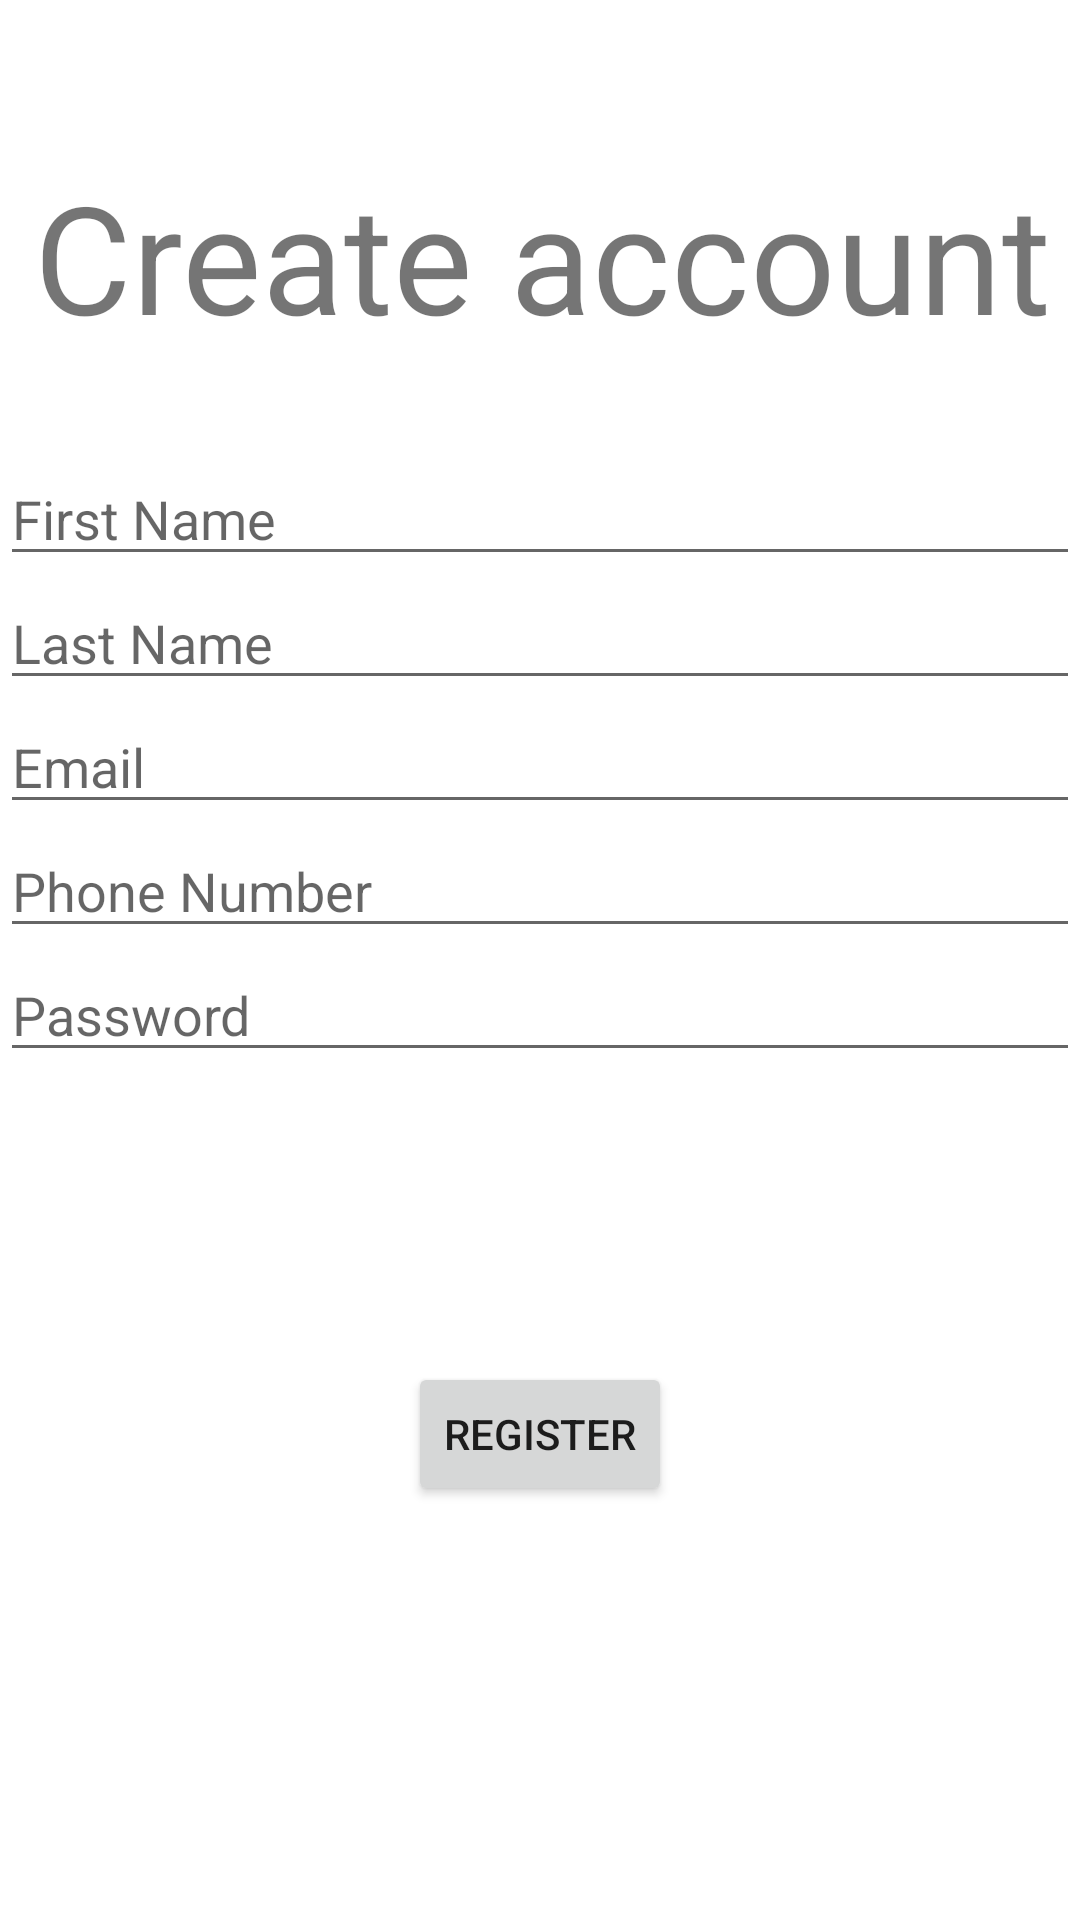

This screen was rendered from an Android layout file. Write that file and the resources it references.
<!-- AndroidManifest.xml: application theme Theme.Msms -->
<!-- res/layout/activity_sign_up.xml -->
<?xml version="1.0" encoding="utf-8"?>
<androidx.constraintlayout.widget.ConstraintLayout xmlns:android="http://schemas.android.com/apk/res/android"
    xmlns:app="http://schemas.android.com/apk/res-auto"
    xmlns:tools="http://schemas.android.com/tools"
    android:layout_width="match_parent"
    android:layout_height="match_parent"
    tools:context=".presentation.ui.SignUpActivity">

    <TextView
        android:id="@+id/textView"
        android:layout_width="wrap_content"
        android:layout_height="wrap_content"
        android:layout_marginTop="52dp"
        android:text="@string/create_account"
        android:textSize="50.dp"
        app:layout_constraintEnd_toEndOf="parent"
        app:layout_constraintHorizontal_bias="0.538"
        app:layout_constraintStart_toStartOf="parent"
        app:layout_constraintTop_toTopOf="parent" />

    <EditText
        android:id="@+id/firstName"
        android:layout_width="0dp"
        android:layout_height="wrap_content"
        android:layout_marginTop="32dp"
        android:ems="10"
        android:inputType="textPersonName"
        android:hint="@string/first_name"
        app:layout_constraintEnd_toEndOf="parent"
        app:layout_constraintHorizontal_bias="0.497"
        app:layout_constraintStart_toStartOf="parent"
        app:layout_constraintTop_toBottomOf="@+id/textView" />

    <EditText
        android:id="@+id/lastName"
        android:layout_width="0dp"
        android:layout_height="wrap_content"
        android:ems="10"
        android:inputType="textPersonName"
        android:hint="@string/last_name"
        app:layout_constraintEnd_toEndOf="parent"
        app:layout_constraintStart_toStartOf="parent"
        app:layout_constraintTop_toBottomOf="@+id/firstName" />

    <EditText
        android:id="@+id/registerEmail"
        android:layout_width="0dp"
        android:layout_height="wrap_content"
        android:ems="10"
        android:hint="Email"
        android:inputType="textEmailAddress"
        app:layout_constraintEnd_toEndOf="parent"
        app:layout_constraintStart_toStartOf="parent"
        app:layout_constraintTop_toBottomOf="@+id/lastName" />

    <EditText
        android:id="@+id/phoneNo"
        android:layout_width="0dp"
        android:layout_height="wrap_content"
        android:ems="10"
        android:hint="@string/phone_number"
        android:inputType="phone"
        app:layout_constraintEnd_toEndOf="parent"
        app:layout_constraintStart_toStartOf="parent"
        app:layout_constraintTop_toBottomOf="@+id/registerEmail" />

    <Button
        android:id="@+id/btnReg"
        android:layout_width="wrap_content"
        android:layout_height="wrap_content"
        android:text="@string/register"
        app:layout_constraintBottom_toBottomOf="parent"
        app:layout_constraintEnd_toEndOf="parent"
        app:layout_constraintStart_toStartOf="parent"
        app:layout_constraintTop_toBottomOf="@+id/phoneNo" />

    <EditText
        android:id="@+id/passwordReg"
        android:layout_width="0dp"
        android:layout_height="wrap_content"
        android:ems="10"
        android:hint="Password"
        android:inputType="textPassword"
        app:layout_constraintEnd_toEndOf="parent"
        app:layout_constraintStart_toStartOf="parent"
        app:layout_constraintTop_toBottomOf="@+id/phoneNo" />
</androidx.constraintlayout.widget.ConstraintLayout>
<!-- resources referenced by this layout -->
<resources>
  <string name="create_account">Create account</string>
  <string name="first_name">First Name</string>
  <string name="last_name">Last Name</string>
  <string name="phone_number">Phone Number</string>
  <string name="register">Register</string>
  <style name="Theme.Msms" parent="Theme.MaterialComponents.DayNight.DarkActionBar">
          
          <item name="colorPrimary">@color/purple_500</item>
          <item name="colorPrimaryVariant">@color/purple_700</item>
          <item name="colorOnPrimary">@color/white</item>
          
          <item name="colorSecondary">@color/teal_200</item>
          <item name="colorSecondaryVariant">@color/teal_700</item>
          <item name="colorOnSecondary">@color/black</item>
          
          <item name="android:statusBarColor" tools:targetApi="l">?attr/colorPrimaryVariant</item>
          
      </style>
  <color name="purple_500">#940234</color>
  <color name="purple_700">#940234</color>
  <color name="white">#FFFFFFFF</color>
  <color name="teal_200">#FF03DAC5</color>
  <color name="teal_700">#FF018786</color>
  <color name="black">#FF000000</color>
</resources>
